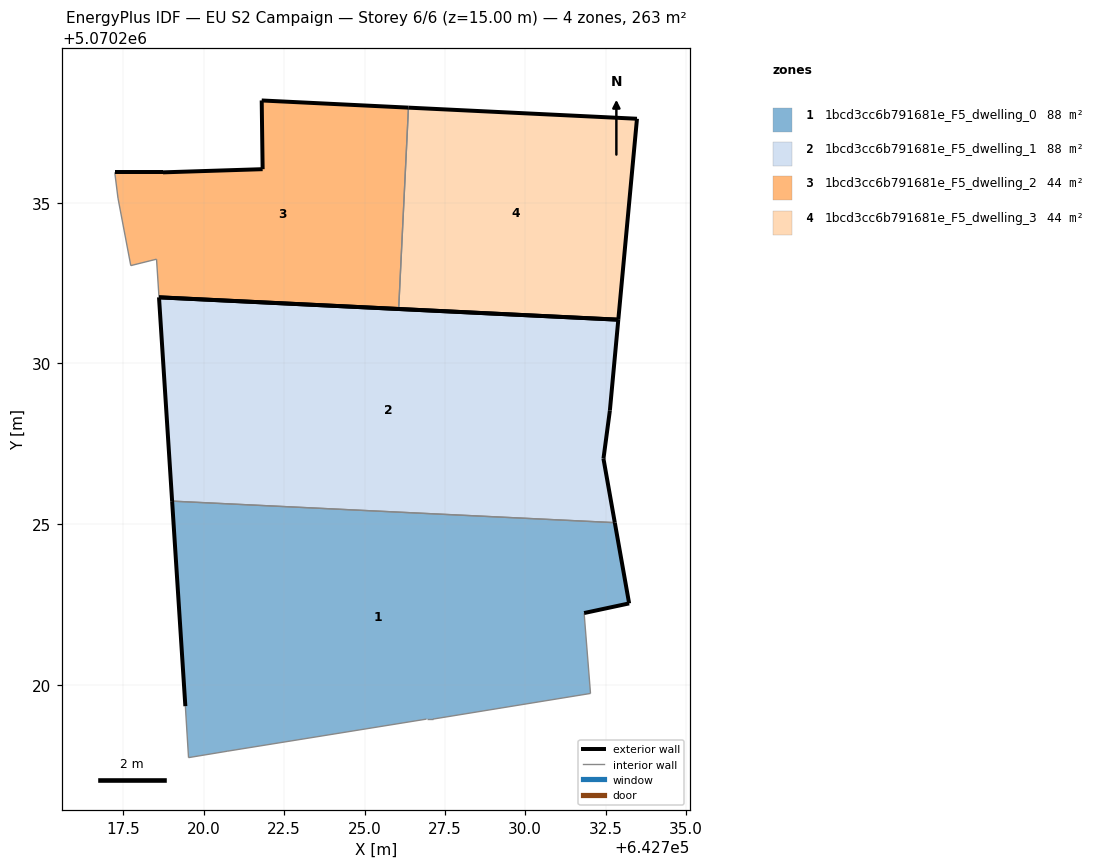
=== STOREY PLAN SPEC (per zone: floor XY polygon, exterior-wall plan segments, windows/doors) ===
zone 1: 1bcd3cc6b791681e_F5_dwelling_0  (87.6 m²)
  floor: (642732.03, 5070219.73) (642731.83, 5070222.23) (642733.23, 5070222.53) (642732.79, 5070225.05) (642719.01, 5070225.72) (642719.42, 5070219.33) (642719.52, 5070217.73) (642720.72, 5070217.93) (642726.93, 5070218.93) (642727.13, 5070218.93)
  exterior wall: (642719.43, 5070219.33) – (642719.01, 5070225.72)  [6.4 m]
  exterior wall: (642732.79, 5070225.05) – (642733.23, 5070222.53)  [2.6 m]
  exterior wall: (642733.23, 5070222.53) – (642731.83, 5070222.23)  [1.4 m]
  interior walls: 7
zone 2: 1bcd3cc6b791681e_F5_dwelling_1  (87.6 m²)
  floor: (642732.79, 5070225.05) (642732.44, 5070227.04) (642732.64, 5070228.54) (642732.90, 5070231.36) (642718.60, 5070232.06) (642719.01, 5070225.72)
  exterior wall: (642719.01, 5070225.72) – (642718.60, 5070232.06)  [6.4 m]
  exterior wall: (642718.60, 5070232.06) – (642732.90, 5070231.36)  [14.3 m]
  exterior wall: (642732.90, 5070231.36) – (642732.64, 5070228.54)  [2.8 m]
  exterior wall: (642732.64, 5070228.54) – (642732.44, 5070227.04)  [1.5 m]
  exterior wall: (642732.44, 5070227.04) – (642732.79, 5070225.05)  [2.0 m]
  interior walls: 1
zone 3: 1bcd3cc6b791681e_F5_dwelling_2  (43.8 m²)
  floor: (642726.06, 5070231.70) (642726.37, 5070237.96) (642721.80, 5070238.18) (642721.83, 5070236.05) (642718.73, 5070235.95) (642717.23, 5070235.95) (642717.33, 5070235.15) (642717.73, 5070233.04) (642718.53, 5070233.25) (642718.60, 5070232.06)
  exterior wall: (642717.23, 5070235.95) – (642718.73, 5070235.95)  [1.5 m]
  exterior wall: (642718.73, 5070235.95) – (642721.83, 5070236.05)  [3.1 m]
  exterior wall: (642721.83, 5070236.05) – (642721.80, 5070238.18)  [2.1 m]
  exterior wall: (642721.80, 5070238.18) – (642726.37, 5070237.96)  [4.6 m]
  exterior wall: (642726.06, 5070231.70) – (642718.60, 5070232.06)  [7.5 m]
  interior walls: 5
zone 4: 1bcd3cc6b791681e_F5_dwelling_3  (43.8 m²)
  floor: (642732.90, 5070231.36) (642733.48, 5070237.62) (642726.37, 5070237.96) (642726.06, 5070231.70)
  exterior wall: (642733.48, 5070237.62) – (642732.90, 5070231.36)  [6.3 m]
  exterior wall: (642732.90, 5070231.36) – (642726.06, 5070231.70)  [6.8 m]
  exterior wall: (642726.37, 5070237.96) – (642733.48, 5070237.62)  [7.1 m]
  interior walls: 1

=== DERIVED (storey summary) ===
Building: EU S2 Campaign
Storey: 6 of 6  (floor level z = 15.00 m)
Storey gross floor area: 262.8 m²
Zones on this storey: 4
  - 1bcd3cc6b791681e_F5_dwelling_0: floor 87.6 m²; exterior wall 10.4 m (31.1 m²); WWR 0.0%
  - 1bcd3cc6b791681e_F5_dwelling_1: floor 87.6 m²; exterior wall 27.0 m (81.1 m²); WWR 0.0%
  - 1bcd3cc6b791681e_F5_dwelling_2: floor 43.8 m²; exterior wall 18.8 m (56.3 m²); WWR 0.0%
  - 1bcd3cc6b791681e_F5_dwelling_3: floor 43.8 m²; exterior wall 20.2 m (60.7 m²); WWR 0.0%
Zone adjacency (shared interzone walls):
  - 1bcd3cc6b791681e_F5_dwelling_0 ↔ 1bcd3cc6b791681e_F5_dwelling_1
  - 1bcd3cc6b791681e_F5_dwelling_2 ↔ 1bcd3cc6b791681e_F5_dwelling_3